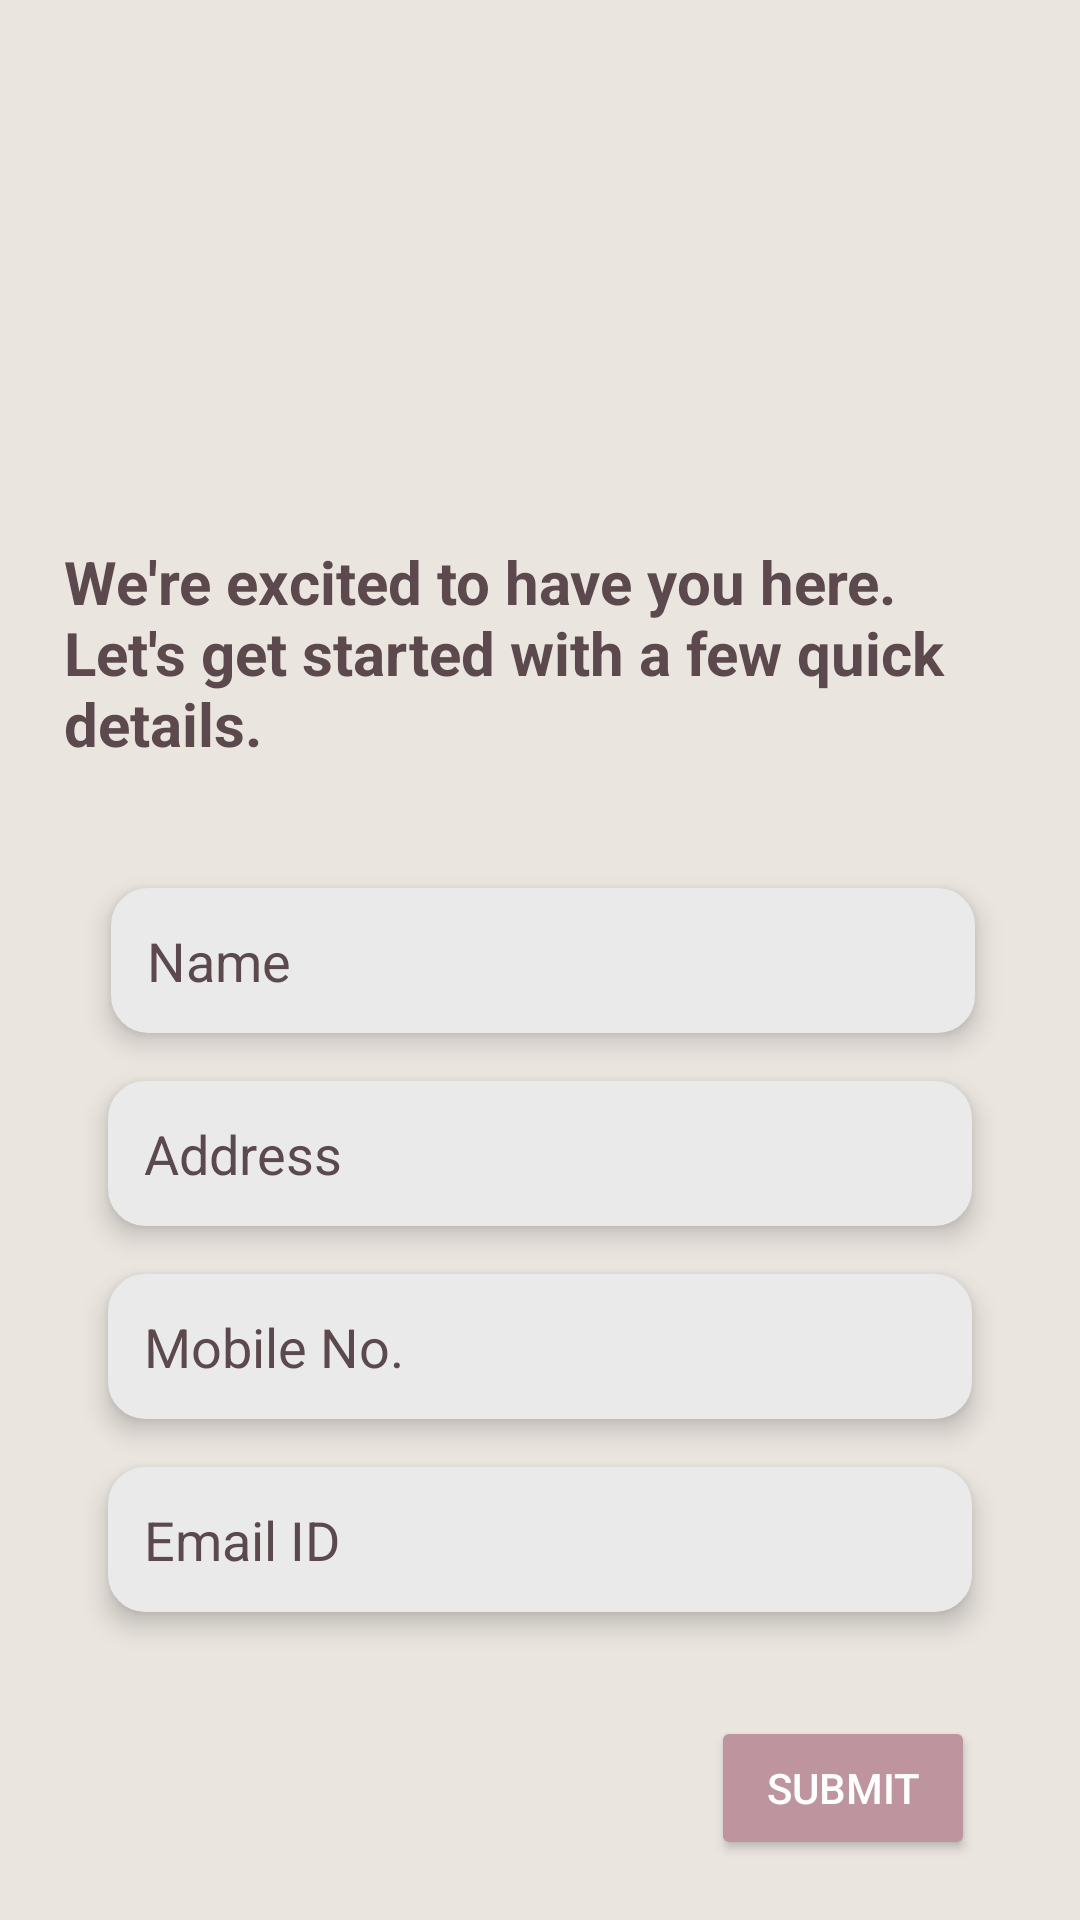

Produce the Android XML layout that renders to this screen, including the resource entries it uses.
<!-- AndroidManifest.xml: application theme Theme.SoilTest -->
<!-- res/layout/user_form.xml -->
<?xml version="1.0" encoding="utf-8"?>
<androidx.constraintlayout.widget.ConstraintLayout xmlns:android="http://schemas.android.com/apk/res/android"
    xmlns:app="http://schemas.android.com/apk/res-auto"
    xmlns:tools="http://schemas.android.com/tools"
    android:layout_width="match_parent"
    android:layout_height="match_parent"
    android:background="@color/app_bg"
    android:scrollbars="vertical">

    <ImageView
        android:id="@+id/logo"
        android:layout_width="177dp"
        android:layout_height="157dp"
        app:layout_constraintBottom_toBottomOf="parent"
        app:layout_constraintEnd_toEndOf="parent"
        app:layout_constraintStart_toStartOf="parent"
        app:layout_constraintTop_toTopOf="parent"
        app:layout_constraintVertical_bias="0.029"
        tools:srcCompat="@drawable/logo_no_backgroud" />

    <EditText
        android:id="@+id/name_edit"
        android:layout_width="0dp"
        android:layout_height="wrap_content"
        android:layout_marginTop="296dp"
        android:background="@drawable/edit_text_background"
        android:backgroundTint="@color/edit_text_background"
        android:elevation="5dp"
        android:fontFamily="sans-serif"
        android:hint="Name"
        android:inputType="text"
        android:padding="12dp"
        android:textColor="@color/text_clr"
        android:textColorHint="@color/text_clr"
        app:layout_constraintEnd_toEndOf="parent"
        app:layout_constraintHorizontal_bias="0.512"
        app:layout_constraintStart_toStartOf="parent"
        app:layout_constraintTop_toTopOf="parent"
        app:layout_constraintWidth_percent="0.8" />

    <Button
        android:id="@+id/u_data"
        android:layout_width="wrap_content"
        android:layout_height="wrap_content"
        android:layout_marginTop="32dp"
        android:backgroundTint="@color/btn_clr"
        android:elevation="5dp"
        android:text="Submit"
        android:textColor="@color/card_background"
        app:layout_constraintBottom_toBottomOf="parent"
        app:layout_constraintEnd_toEndOf="parent"
        app:layout_constraintHorizontal_bias="0.871"
        app:layout_constraintStart_toStartOf="parent"
        app:layout_constraintTop_toBottomOf="@+id/email_edit"
        app:layout_constraintVertical_bias="0.112" />

    <EditText
        android:id="@+id/email_edit"
        android:layout_width="0dp"
        android:layout_height="wrap_content"
        android:layout_marginTop="16dp"
        android:background="@drawable/edit_text_background"
        android:backgroundTint="@color/edit_text_background"
        android:elevation="5dp"
        android:fontFamily="sans-serif"
        android:hint="Email ID"
        android:inputType="textEmailAddress"
        android:padding="12dp"
        android:textColor="@color/text_clr"
        android:textColorHint="@color/text_clr"
        app:layout_constraintEnd_toEndOf="parent"
        app:layout_constraintStart_toStartOf="parent"
        app:layout_constraintTop_toBottomOf="@+id/mobile_text"
        app:layout_constraintWidth_percent="0.8" />

    <EditText
        android:id="@+id/mobile_text"
        android:layout_width="0dp"
        android:layout_height="wrap_content"
        android:layout_marginTop="16dp"
        android:background="@drawable/edit_text_background"
        android:backgroundTint="@color/edit_text_background"
        android:elevation="5dp"
        android:fontFamily="sans-serif"
        android:hint="Mobile No."
        android:inputType="phone"
        android:padding="12dp"
        android:textColor="@color/text_clr"
        android:textColorHint="@color/text_clr"
        app:layout_constraintEnd_toEndOf="parent"
        app:layout_constraintStart_toStartOf="parent"
        app:layout_constraintTop_toBottomOf="@+id/address_edit"
        app:layout_constraintWidth_percent="0.8" />

    <EditText
        android:id="@+id/address_edit"
        android:layout_width="0dp"
        android:layout_height="wrap_content"
        android:layout_marginTop="16dp"
        android:background="@drawable/edit_text_background"
        android:backgroundTint="@color/edit_text_background"
        android:elevation="5dp"
        android:fontFamily="sans-serif"
        android:hint="Address"
        android:inputType="text"
        android:padding="12dp"
        android:textColor="@color/text_clr"
        android:textColorHint="@color/text_clr"
        app:layout_constraintEnd_toEndOf="parent"
        app:layout_constraintStart_toStartOf="parent"
        app:layout_constraintTop_toBottomOf="@+id/name_edit"
        app:layout_constraintWidth_percent="0.8" />

    <TextView
        android:id="@+id/textView"
        android:layout_width="307dp"
        android:layout_height="111dp"
        android:fontFamily="sans-serif"
        android:text="@string/front_page"
        android:textColor="@color/text_clr"
        android:textSize="20dp"
        android:textStyle="bold"
        app:layout_constraintBottom_toTopOf="@+id/name_edit"
        app:layout_constraintEnd_toEndOf="parent"
        app:layout_constraintHorizontal_bias="0.401"
        app:layout_constraintStart_toStartOf="parent"
        app:layout_constraintTop_toTopOf="parent"
        app:layout_constraintVertical_bias="0.974" />

</androidx.constraintlayout.widget.ConstraintLayout>
<!-- resources referenced by this layout -->
<resources>
  <color name="app_bg">#EAE5DF</color>
  <color name="btn_clr">#BE959F</color>
  <color name="card_background">#FFFFFF</color>
  <color name="edit_text_background">#EAEAEA</color>
  <color name="text_clr">#5b494d</color>
  <!-- drawable edit_text_background (drawable) -->
  <shape xmlns:android="http://schemas.android.com/apk/res/android"
      android:shape="rectangle">
      <corners android:radius="12dp" />
      <solid android:color="@color/edit_text_background" />
      <stroke
          android:width="1dp"
          android:color="@color/stroke_color" />
  </shape>
  <!-- drawable logo_no_backgroud: png bitmap (drawable, 29626 bytes) -->
  <string name="front_page">We\'re excited to have you here. Let\'s get started with a few quick details.</string>
  <style name="Theme.SoilTest" parent="Base.Theme.SoilTest" />
  <color name="stroke_color">#CCCCCC</color>
  <style name="Base.Theme.SoilTest" parent="Theme.Material3.DayNight.NoActionBar">
          
           <item name="colorPrimary">@color/app_bg</item>
      </style>
</resources>
